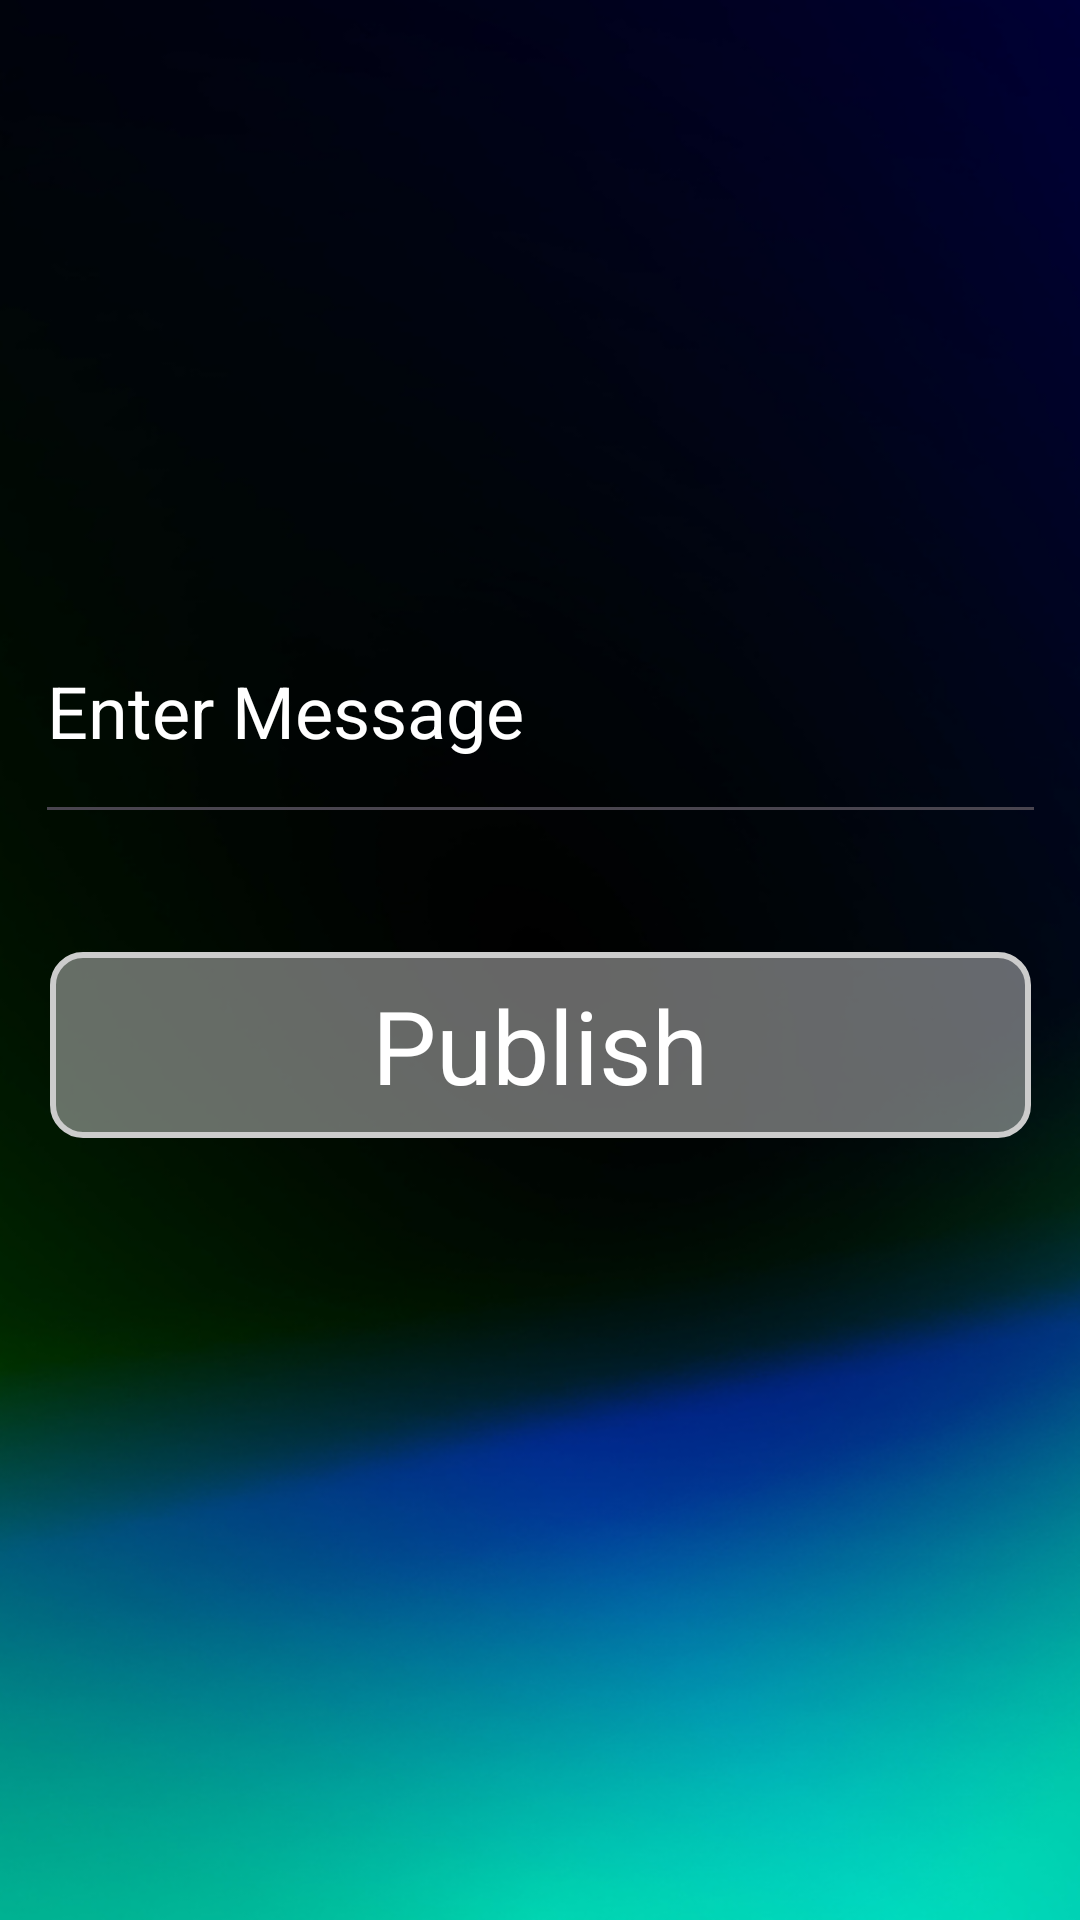

Produce the Android XML layout that renders to this screen, including the resource entries it uses.
<!-- AndroidManifest.xml: application theme Theme.Nacional -->
<!-- res/layout/activity_inicio.xml -->
<?xml version="1.0" encoding="utf-8"?>
<androidx.constraintlayout.widget.ConstraintLayout xmlns:android="http://schemas.android.com/apk/res/android"
    xmlns:app="http://schemas.android.com/apk/res-auto"
    xmlns:tools="http://schemas.android.com/tools"
    android:layout_width="match_parent"
    android:layout_height="match_parent"
    android:background="@drawable/fondo"
    tools:context=".Inicio">

    <EditText
        android:id="@+id/txtMessage"
        style="@style/Widget.AppCompat.EditText"
        android:layout_width="337dp"
        android:layout_height="85dp"
        android:hint="Enter Message"
        android:inputType="text"
        android:textColor="#FFFFFF"
        android:textColorHint="#FFFFFF"
        android:textSize="24sp"
        app:layout_constraintBottom_toBottomOf="parent"
        app:layout_constraintEnd_toEndOf="parent"
        app:layout_constraintStart_toStartOf="parent"
        app:layout_constraintTop_toTopOf="parent"
        app:layout_constraintVertical_bias="0.348" />

    <Button
        android:id="@+id/btnPublish"
        style="@android:style/Widget.Button"
        android:layout_width="327dp"
        android:layout_height="62dp"
        android:layout_below="@id/txtMessage"
        android:layout_centerHorizontal="true"
        android:background="@drawable/edittext_background"
        android:gravity="center"
        android:text="Publish"
        android:textAlignment="center"
        android:textColor="#FFFFFF"
        android:textSize="34sp"
        app:layout_constraintBottom_toBottomOf="parent"
        app:layout_constraintEnd_toEndOf="parent"
        app:layout_constraintStart_toStartOf="parent"
        app:layout_constraintTop_toTopOf="parent"
        app:layout_constraintVertical_bias="0.549" />

</androidx.constraintlayout.widget.ConstraintLayout>
<!-- resources referenced by this layout -->
<resources>
  <!-- drawable edittext_background (drawable) -->
  <?xml version="1.0" encoding="utf-8"?>
   <shape xmlns:android="http://schemas.android.com/apk/res/android">
      <solid android:color="#80CCCCCC" />
      <corners android:radius="10dp" />
      <stroke
          android:width="2dp"
          android:color="#CCCCCC" />
  </shape>
  <!-- drawable fondo: png bitmap (drawable, 153449 bytes) -->
  <style name="Theme.Nacional" parent="Base.Theme.Nacional" />
  <style name="Base.Theme.Nacional" parent="Theme.Material3.DayNight.NoActionBar">
          
          
      </style>
</resources>
